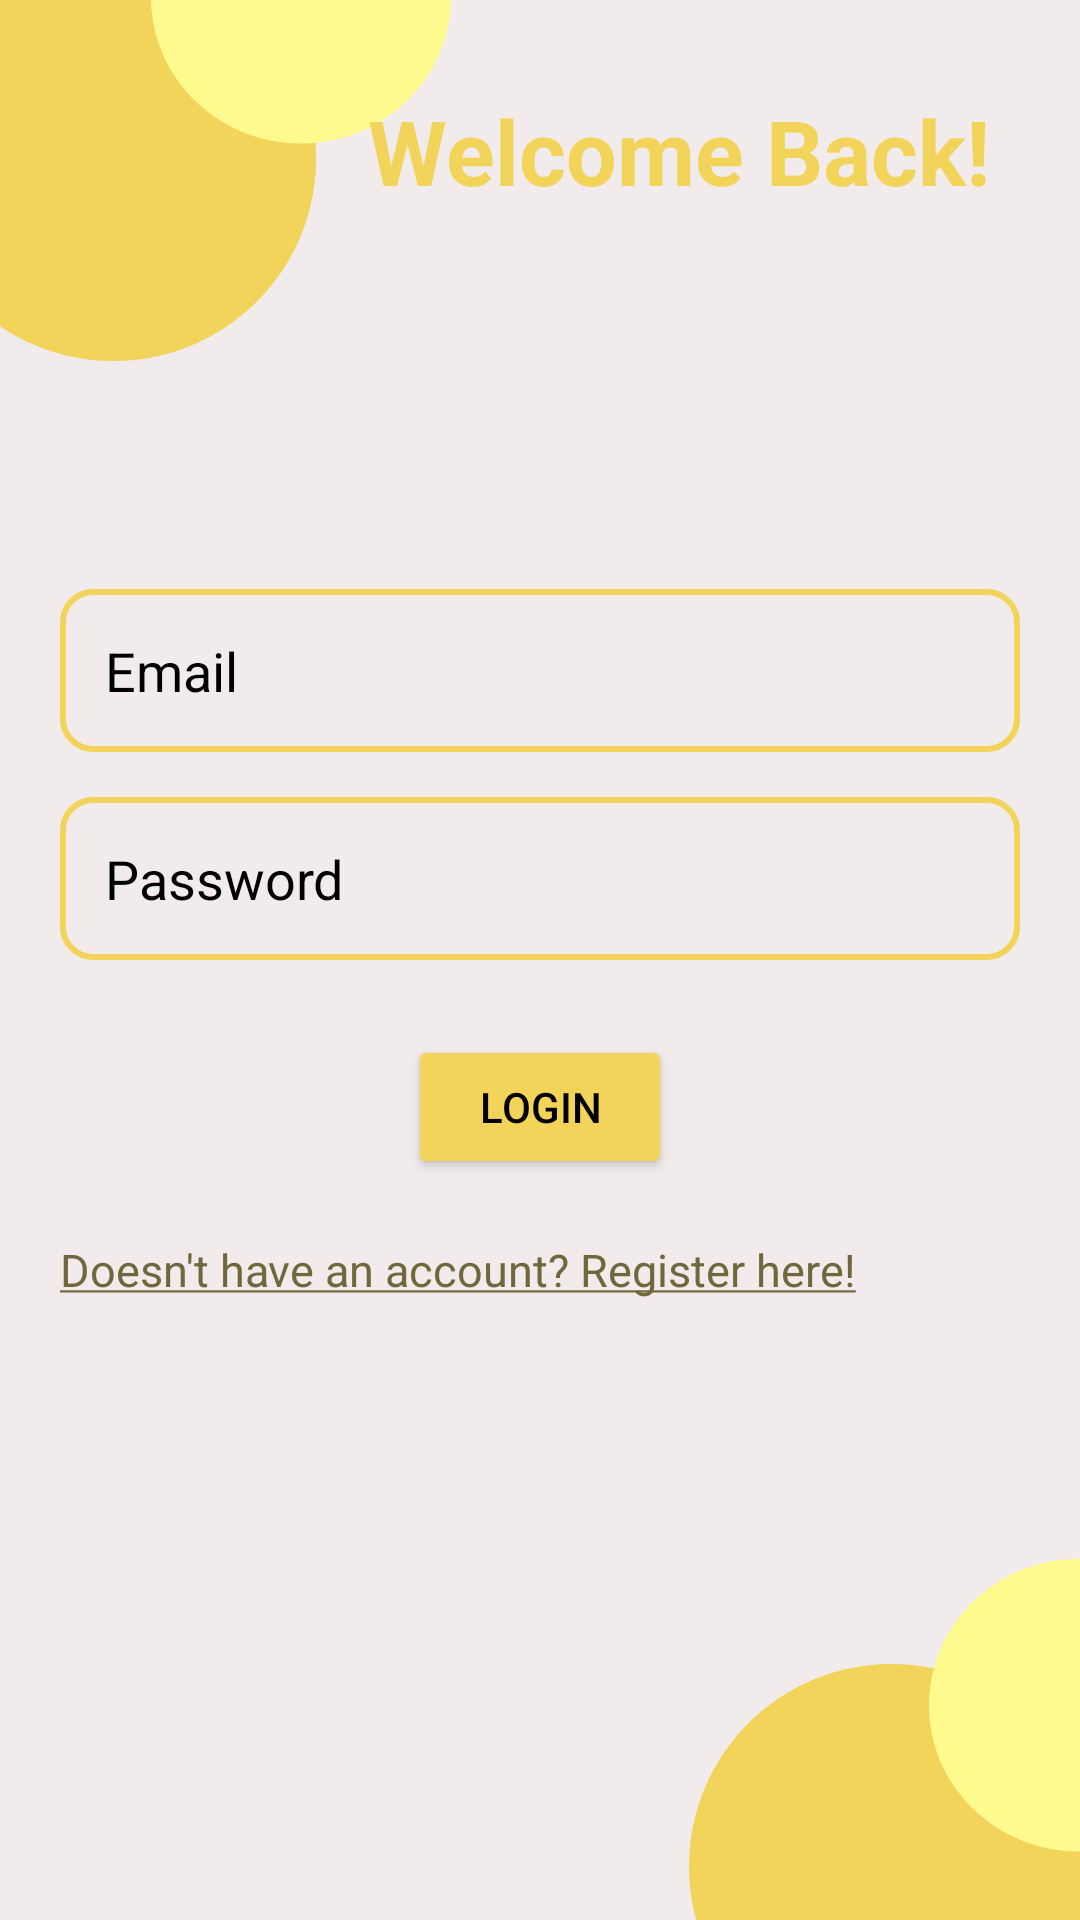

Android layout source for this screen:
<!-- AndroidManifest.xml: application theme Theme.ChatNow -->
<!-- res/layout/activity_login.xml -->
<?xml version="1.0" encoding="utf-8"?>
<RelativeLayout
    xmlns:android="http://schemas.android.com/apk/res/android"
    xmlns:tools="http://schemas.android.com/tools"
    android:layout_width="match_parent"
    android:background="#F1EBEB"
    android:layout_height="match_parent"
    tools:context=".activities.LoginActivity">

    <ImageView
        android:layout_alignParentStart="true"
        android:layout_width="500dp"
        android:layout_height="250dp"
        android:src="@drawable/bg_circle"
        android:layout_marginTop="-90dp"
        android:layout_marginStart="-190dp"
        />


    <TextView
        android:layout_width="wrap_content"
        android:layout_height="wrap_content"
        android:text="Welcome Back!"
        android:textColor="@color/yellow"
        android:textSize="30sp"
        android:textStyle="bold"
        android:layout_alignParentEnd="true"
        android:layout_marginTop="30dp"
        android:layout_marginEnd="30dp"
        />

    <ImageView
        android:layout_alignParentBottom="true"
        android:layout_alignParentEnd="true"
        android:layout_width="500dp"
        android:layout_height="250dp"
        android:src="@drawable/bg_circle"
        android:layout_marginBottom="-90dp"
        android:layout_marginEnd="-210dp"
        />



    <LinearLayout
        android:layout_width="match_parent"
        android:layout_height="match_parent"
        android:gravity="center"
        android:orientation="vertical">




        <EditText
            android:layout_width="match_parent"
            android:layout_height="wrap_content"
            android:id="@+id/email_et_login"
            android:layout_marginHorizontal="20dp"
            android:hint="Email"
            android:textColorHint="@color/black"
            android:textColor="@color/black"
            android:padding="15dp"
            android:layout_marginBottom="15dp"
            android:background="@drawable/bg_et"
            android:inputType="textEmailAddress"
            />
        <EditText
            android:layout_width="match_parent"
            android:layout_height="wrap_content"
            android:id="@+id/pwd_et_login"
            android:layout_marginHorizontal="20dp"
            android:hint="Password"
            android:textColorHint="@color/black"
            android:textColor="@color/black"
            android:padding="15dp"
            android:background="@drawable/bg_et"
            android:layout_marginBottom="15dp"
            android:inputType="textPassword"
            />

        <Button
            android:layout_width="wrap_content"
            android:layout_height="wrap_content"
            android:text="Login"
            android:id="@+id/btn_login"
            android:backgroundTint="@color/yellow"
            android:textColor="@color/black"
            android:layout_marginTop="10dp"
            />

        <TextView
            android:layout_gravity="start"
            android:layout_marginStart="20dp"
            android:layout_width="wrap_content"
            android:layout_height="wrap_content"
            android:text="@string/doesn_t_have_an_account_register_here"
            android:textSize="15sp"
            android:textColor="#71673D"
            android:layout_marginTop="20dp"
            android:layout_marginBottom="10dp"
            android:id="@+id/loginText"
            />
    </LinearLayout>


</RelativeLayout>
<!-- resources referenced by this layout -->
<resources>
  <color name="black">#FF000000</color>
  <color name="yellow">#f3d45a</color>
  <!-- drawable bg_circle: png bitmap (drawable, 32057 bytes) -->
  <!-- drawable bg_et (drawable) -->
  <?xml version="1.0" encoding="utf-8"?>
  <shape xmlns:android="http://schemas.android.com/apk/res/android">
  <corners android:radius="10dp"/>
      <stroke android:width="2dp"
          android:color="@color/yellow"
          />
  </shape>
  <string name="doesn_t_have_an_account_register_here"><u>Doesn\'t have an account? Register here!</u></string>
  <style name="Theme.ChatNow" parent="Base.Theme.ChatNow" />
  <style name="Base.Theme.ChatNow" parent="Theme.Material3.DayNight.NoActionBar">
           Customize your light theme here.
           <item name="colorPrimary">@color/yellow</item>
      </style>
</resources>
